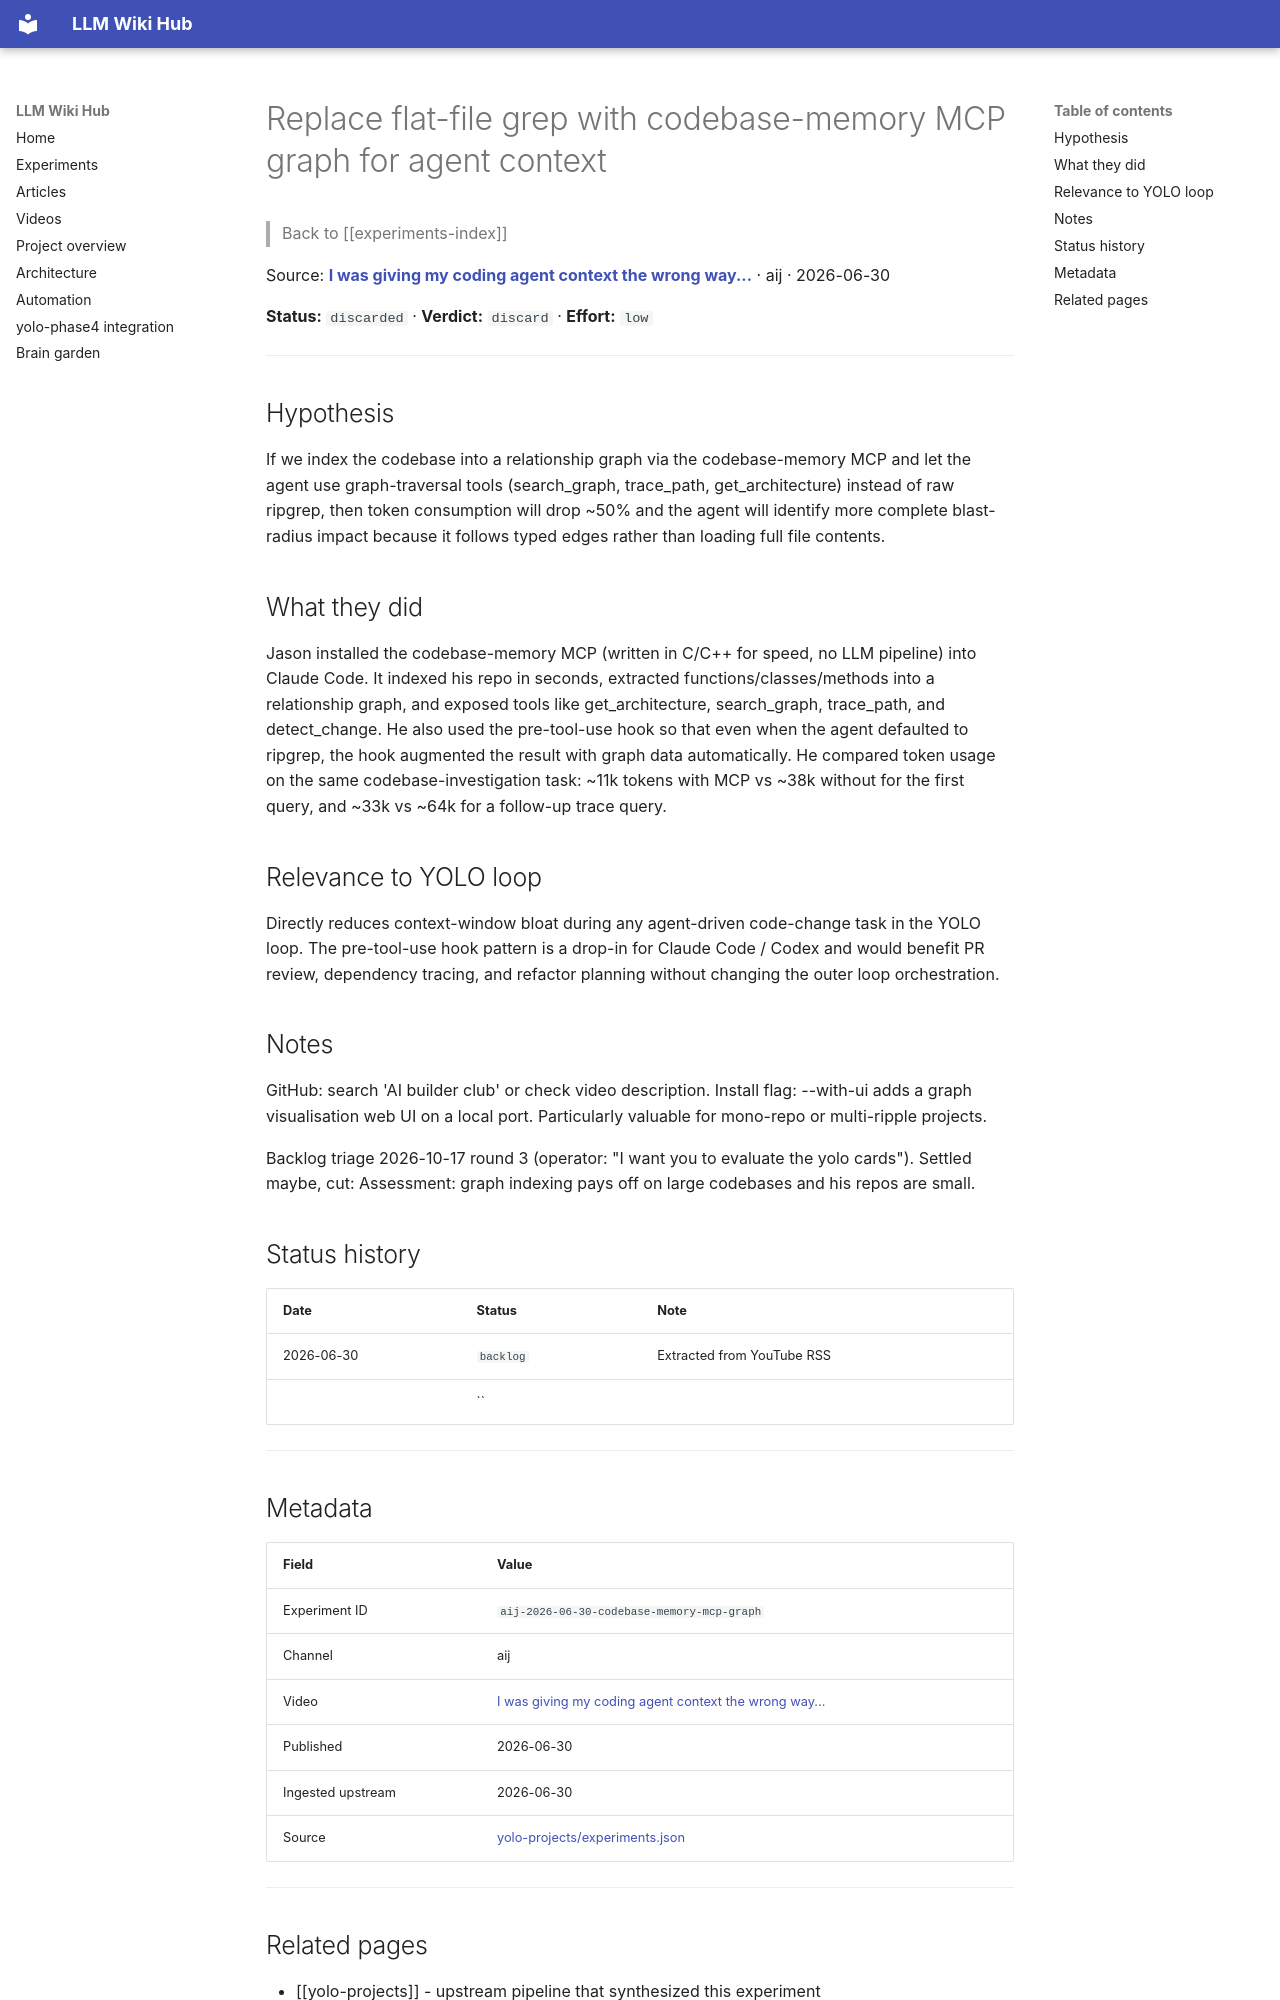

repository: Anguijm/llm-wiki-hub · page: experiments/aij-2026-06-30-codebase-memory-mcp-graph/index.html · generator: mkdocs

# Replace flat-file grep with codebase-memory MCP graph for agent context

> Back to [[experiments-index]]

Source: **[I was giving my coding agent context the wrong way...](https://www.youtube.com/watch?v=iWRmtPdFbGw)** · aij · 2026-06-30

**Status:** `discarded` · **Verdict:** `discard` · **Effort:** `low`

---

## Hypothesis

If we index the codebase into a relationship graph via the codebase-memory MCP and let the agent use graph-traversal tools (search_graph, trace_path, get_architecture) instead of raw ripgrep, then token consumption will drop ~50% and the agent will identify more complete blast-radius impact because it follows typed edges rather than loading full file contents.

## What they did

Jason installed the codebase-memory MCP (written in C/C++ for speed, no LLM pipeline) into Claude Code. It indexed his repo in seconds, extracted functions/classes/methods into a relationship graph, and exposed tools like get_architecture, search_graph, trace_path, and detect_change. He also used the pre-tool-use hook so that even when the agent defaulted to ripgrep, the hook augmented the result with graph data automatically. He compared token usage on the same codebase-investigation task: ~11k tokens with MCP vs ~38k without for the first query, and ~33k vs ~64k for a follow-up trace query.

## Relevance to YOLO loop

Directly reduces context-window bloat during any agent-driven code-change task in the YOLO loop. The pre-tool-use hook pattern is a drop-in for Claude Code / Codex and would benefit PR review, dependency tracing, and refactor planning without changing the outer loop orchestration.

## Notes

GitHub: search 'AI builder club' or check video description. Install flag: --with-ui adds a graph visualisation web UI on a local port. Particularly valuable for mono-repo or multi-ripple projects.

Backlog triage 2026-10-17 round 3 (operator: "I want you to evaluate the yolo cards"). Settled maybe, cut: Assessment: graph indexing pays off on large codebases and his repos are small.

## Status history

| Date | Status | Note |
|---|---|---|
| 2026-06-30 | `backlog` | Extracted from YouTube RSS |
|  | `` |  |

---

## Metadata

| Field | Value |
|---|---|
| Experiment ID | `aij-2026-06-30-codebase-memory-mcp-graph` |
| Channel | aij |
| Video | [I was giving my coding agent context the wrong way...](https://www.youtube.com/watch?v=iWRmtPdFbGw) |
| Published | 2026-06-30 |
| Ingested upstream | 2026-06-30 |
| Source | [yolo-projects/experiments.json](https://github.com/Anguijm/yolo-projects/blob/main/experiments.json) |

---
